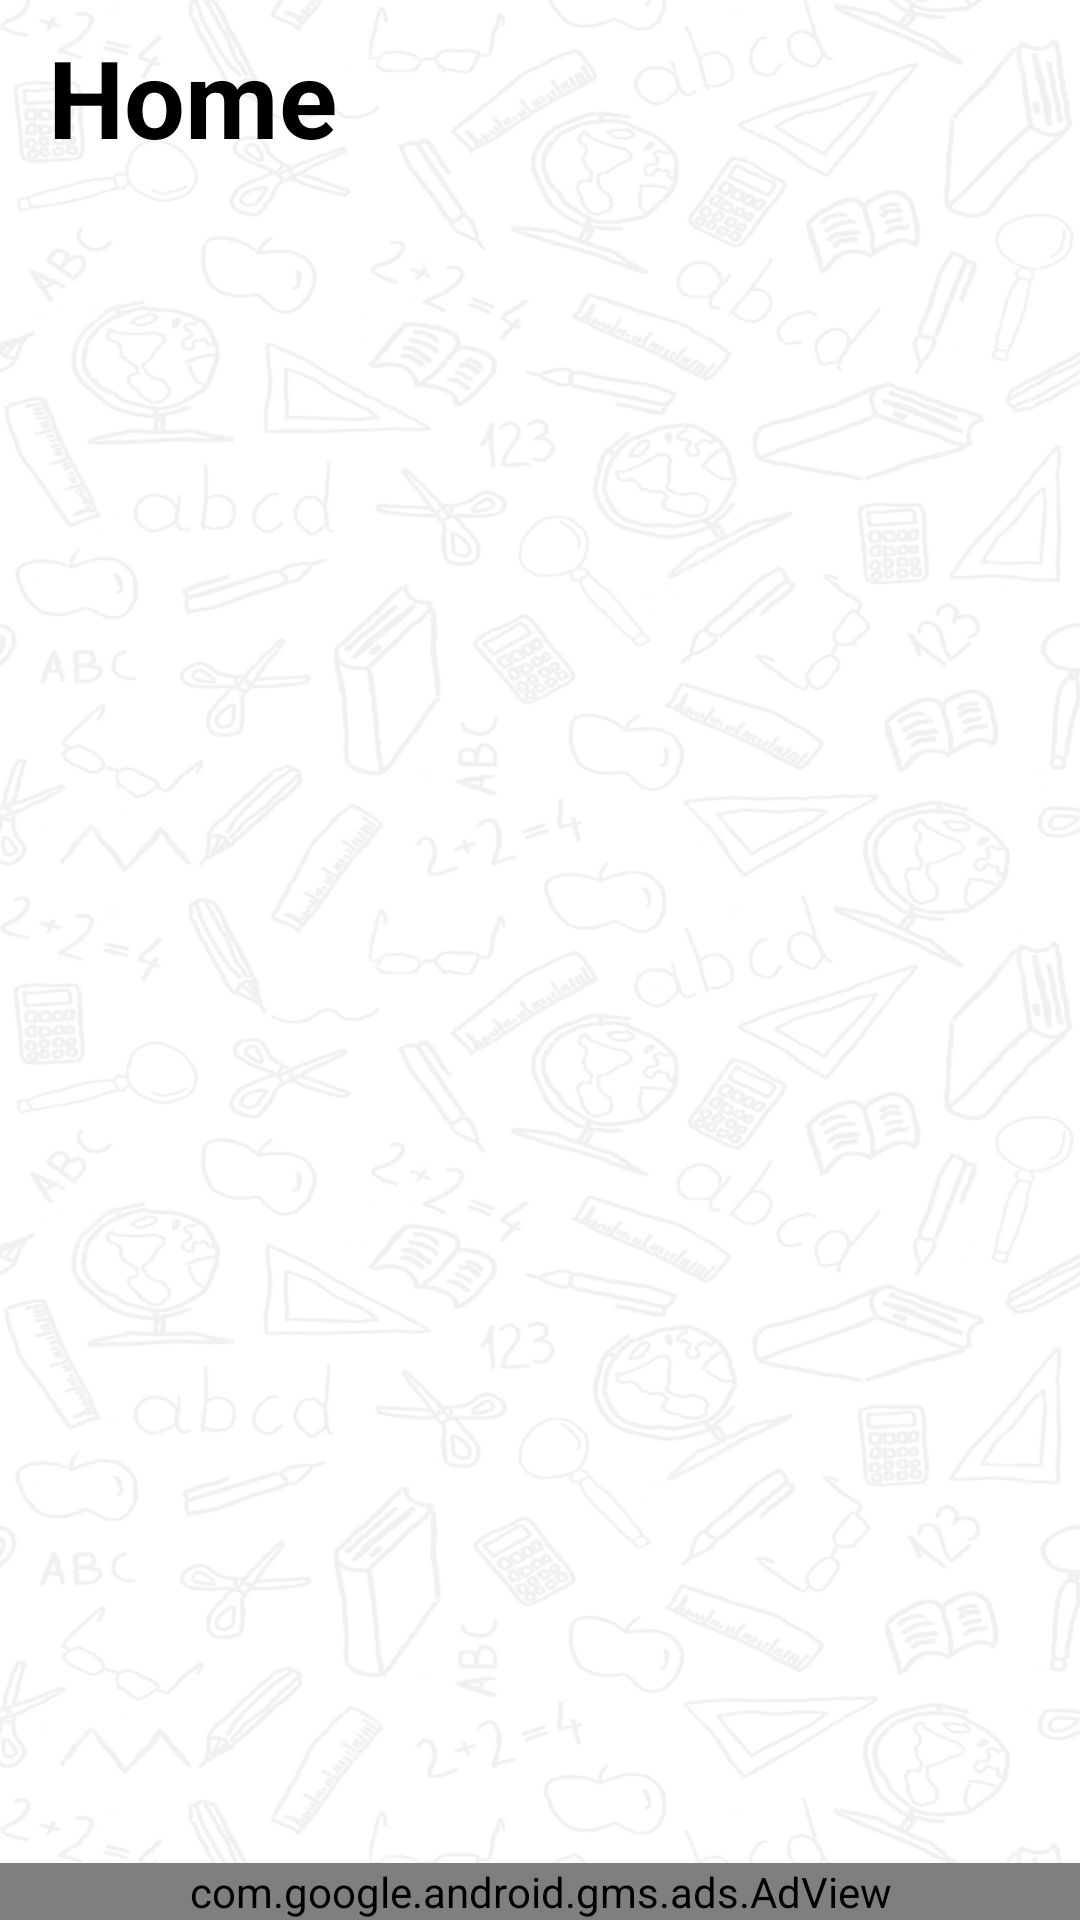

The Android layout XML behind this screen, and the referenced resources:
<!-- AndroidManifest.xml: application theme AppTheme -->
<!-- res/layout/home_activity_layout.xml -->
<?xml version="1.0" encoding="utf-8"?>
<android.support.constraint.ConstraintLayout xmlns:android="http://schemas.android.com/apk/res/android"
    xmlns:app="http://schemas.android.com/apk/res-auto"
    xmlns:tools="http://schemas.android.com/tools"
    android:layout_width="match_parent"
    android:layout_height="match_parent"
    tools:context="truthdare.developer.com.app.activities.HomeActivity"
    android:background="@color/white">

    <ImageView
        android:id="@+id/imageView"
        android:layout_width="wrap_content"
        android:layout_height="wrap_content"
        android:alpha="0.4"
        android:scaleType="fitXY"
        app:layout_constraintBottom_toBottomOf="parent"
        app:layout_constraintEnd_toEndOf="parent"
        app:layout_constraintStart_toStartOf="parent"
        app:layout_constraintTop_toTopOf="parent"
        app:srcCompat="@drawable/background" />

    <com.google.android.gms.ads.AdView
        xmlns:ads="http://schemas.android.com/apk/res-auto"
        android:id="@+id/adView"
        android:layout_width="0dp"
        android:layout_height="wrap_content"
        ads:adSize="BANNER"
        ads:adUnitId="ca-app-pub-3940256099942544/6300978111"
        app:layout_constraintBottom_toBottomOf="parent"
        app:layout_constraintEnd_toEndOf="parent"
        app:layout_constraintStart_toStartOf="parent" />

    <android.support.v4.view.ViewPager
        android:id="@+id/home_viewpager"
        android:layout_width="0dp"
        android:layout_height="250dp"

        android:layout_marginBottom="8dp"

        android:clipToPadding="false"
        android:paddingLeft="35dp"
        android:paddingRight="35dp"
        app:layout_constraintBottom_toBottomOf="parent"
        app:layout_constraintEnd_toEndOf="parent"
        app:layout_constraintHorizontal_bias="0.0"
        app:layout_constraintStart_toStartOf="parent"
        app:layout_constraintTop_toTopOf="@+id/imageView" />

    <TextView
        android:id="@+id/textView2"
        android:layout_width="wrap_content"
        android:layout_height="wrap_content"
        android:layout_marginStart="16dp"
        android:layout_marginTop="8dp"
        android:text="Home"
        android:textColor="@color/black"
        android:textSize="36sp"
        android:textStyle="bold"
        app:layout_constraintStart_toStartOf="parent"
        app:layout_constraintTop_toTopOf="parent" />
</android.support.constraint.ConstraintLayout>
<!-- resources referenced by this layout -->
<resources>
  <color name="black">#000000</color>
  <color name="white">#ffffff</color>
  <!-- drawable background: png bitmap (drawable-hdpi, 388913 bytes) -->
  <style name="AppTheme" parent="Theme.AppCompat.Light.NoActionBar">
          
          <item name="colorPrimary">@color/colorPrimary</item>
          <item name="colorPrimaryDark">@color/colorPrimaryDark</item>
          <item name="colorAccent">@color/black</item>
          <item name="android:windowAnimationStyle">@style/CustomActivityAnimation</item>
      </style>
  <color name="colorPrimary">#3F51B5</color>
  <color name="colorPrimaryDark">#303F9F</color>
  <style name="CustomActivityAnimation" parent="@android:style/Animation.Activity">
          <item name="android:activityOpenEnterAnimation">@anim/slide_in_right</item>
          <item name="android:activityOpenExitAnimation">@anim/slide_out_left</item>
          <item name="android:activityCloseEnterAnimation">@anim/slide_in_left</item>
          <item name="android:activityCloseExitAnimation">@anim/slide_out_right</item>
      </style>
</resources>
